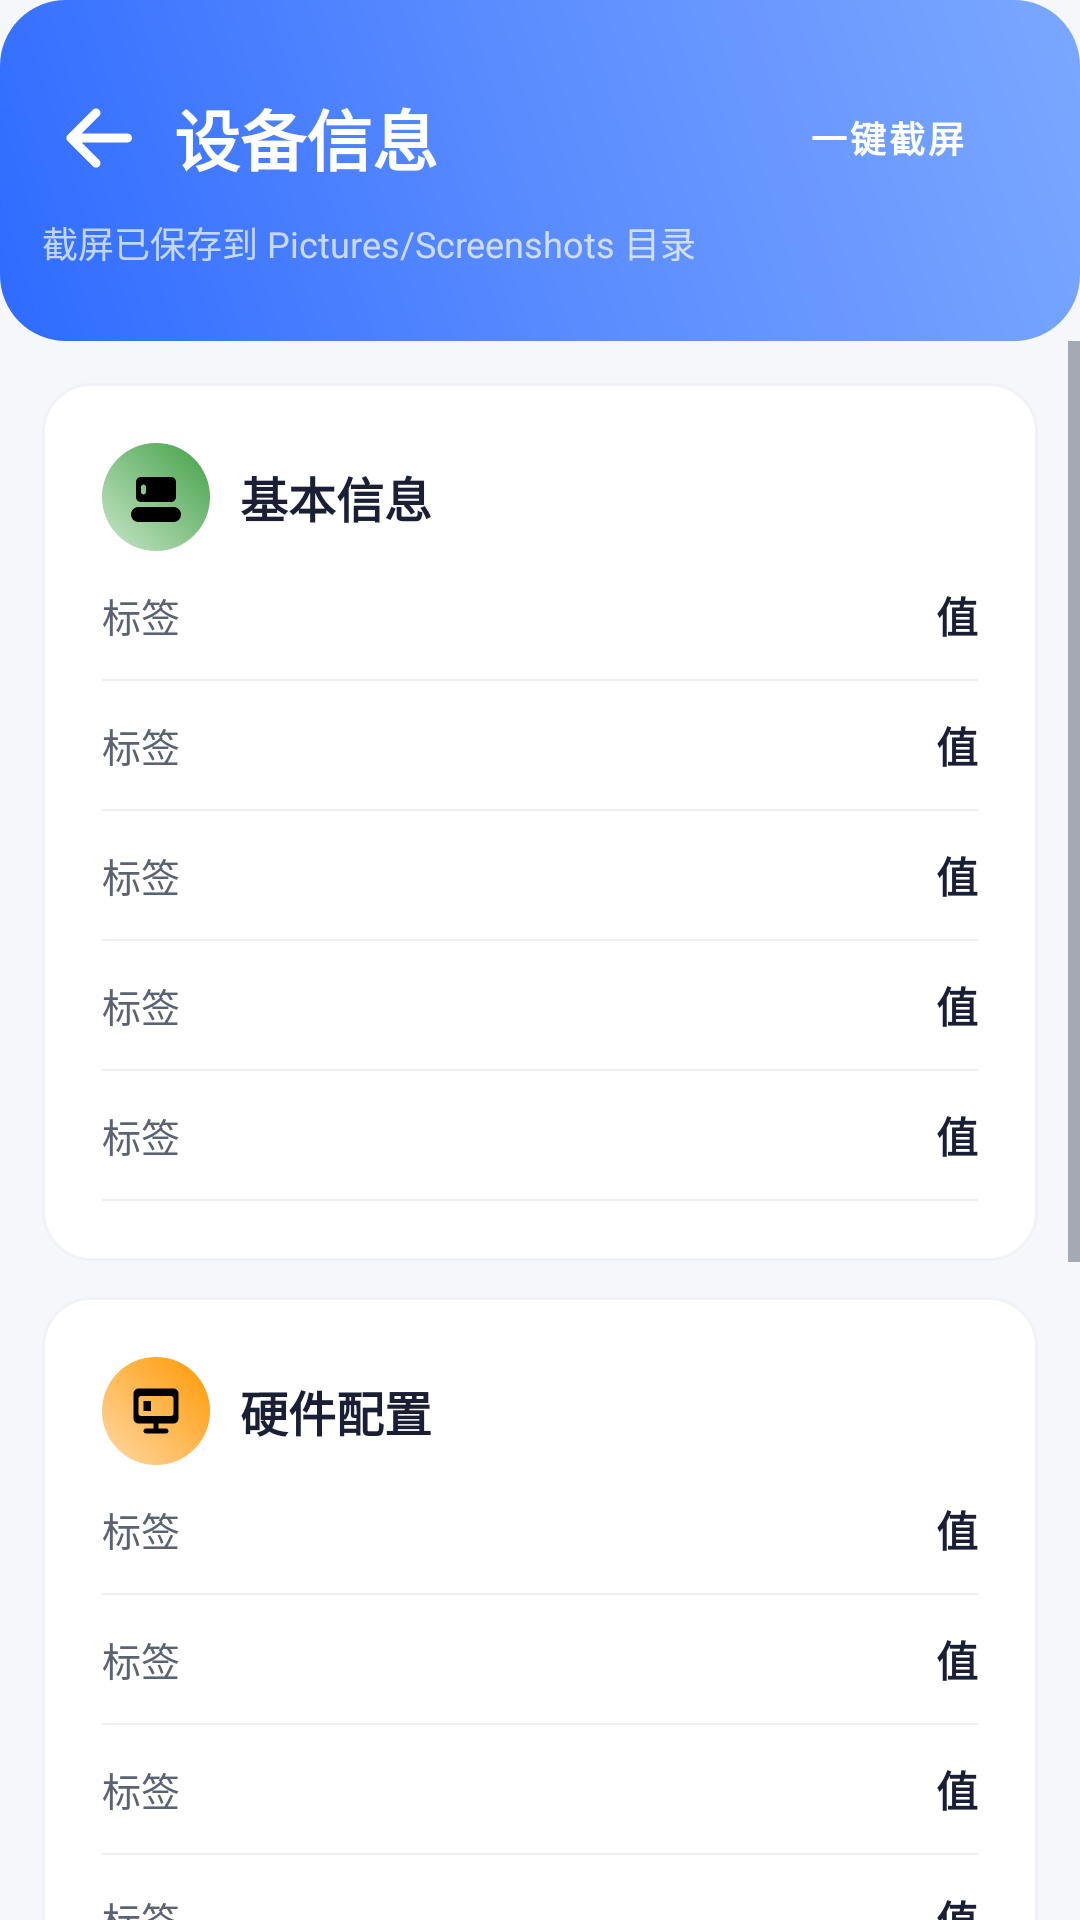

Reconstruct the res/layout file that produces this screen, plus the resources it refers to.
<!-- AndroidManifest.xml: application theme Theme.CarAssistant -->
<!-- res/layout/activity_device_info.xml -->
<?xml version="1.0" encoding="utf-8"?>
<LinearLayout xmlns:android="http://schemas.android.com/apk/res/android"
    xmlns:tools="http://schemas.android.com/tools"
    android:layout_width="match_parent"
    android:layout_height="match_parent"
    android:background="@color/bg_page"
    android:orientation="vertical">

    <LinearLayout
        android:layout_width="match_parent"
        android:layout_height="wrap_content"
        android:orientation="vertical"
        android:background="@drawable/bg_home_header"
        android:paddingStart="@dimen/page_padding"
        android:paddingEnd="@dimen/header_padding_h"
        android:paddingTop="@dimen/header_padding_top"
        android:paddingBottom="@dimen/header_padding_bottom">

        <LinearLayout
            android:layout_width="match_parent"
            android:layout_height="wrap_content"
            android:orientation="horizontal"
            android:gravity="center_vertical">

            <ImageView
                android:id="@+id/btn_back"
                android:layout_width="@dimen/back_btn_size"
                android:layout_height="@dimen/back_btn_size"
                android:src="@drawable/ic_back_white"
                android:background="?attr/selectableItemBackgroundBorderless"
                android:contentDescription="@string/back"
                tools:ignore="UseAppTint"/>

            <TextView
                android:layout_width="0dp"
                android:layout_height="wrap_content"
                android:layout_weight="1"
                android:layout_marginStart="8dp"
                android:text="@string/device_title"
                android:textColor="#FFFFFF"
                android:textSize="@dimen/header_title_size"
                android:textStyle="bold"/>

            <Button
                android:id="@+id/btn_screenshot"
                style="@style/Widget.CarAssistant.Button.Secondary.Small"
                android:layout_width="wrap_content"
                android:layout_height="wrap_content"
                android:text="@string/device_screenshot"
                android:textColor="#FFFFFF"
                android:backgroundTint="#33FFFFFF"/>
        </LinearLayout>

        <TextView
            android:layout_width="wrap_content"
            android:layout_height="wrap_content"
            android:layout_marginTop="8dp"
            android:text="@string/device_screenshot_dir"
            android:textColor="@color/text_white_70"
            android:textSize="12sp"/>
    </LinearLayout>

    <ScrollView
        android:layout_width="match_parent"
        android:layout_height="0dp"
        android:layout_weight="1"
        android:fillViewport="true">

        <LinearLayout
            android:layout_width="match_parent"
            android:layout_height="wrap_content"
            android:orientation="vertical"
            android:padding="@dimen/page_padding">

            
            <LinearLayout
                android:layout_width="match_parent"
                android:layout_height="wrap_content"
                android:orientation="vertical"
                android:padding="@dimen/card_padding_lg"
                android:background="@drawable/bg_card">

                <LinearLayout
                    android:layout_width="match_parent"
                    android:layout_height="wrap_content"
                    android:orientation="horizontal"
                    android:gravity="center_vertical">

                    <ImageView
                        android:layout_width="36dp"
                        android:layout_height="36dp"
                        android:src="@drawable/ic_feature_device"
                        android:background="@drawable/bg_icon_device"
                        android:padding="8dp"
                        tools:ignore="UseAppTint"/>

                    <TextView
                        style="@style/CardTitleText"
                        android:layout_width="0dp"
                        android:layout_height="wrap_content"
                        android:layout_weight="1"
                        android:layout_marginStart="10dp"
                        android:text="@string/device_basic"/>
                </LinearLayout>

                <include
                    android:id="@+id/row_model"
                    layout="@layout/item_info_row"/>
                <include
                    android:id="@+id/row_brand"
                    layout="@layout/item_info_row"/>
                <include
                    android:id="@+id/row_android"
                    layout="@layout/item_info_row"/>
                <include
                    android:id="@+id/row_sdk"
                    layout="@layout/item_info_row"/>
                <include
                    android:id="@+id/row_security"
                    layout="@layout/item_info_row"/>
            </LinearLayout>

            
            <LinearLayout
                android:layout_width="match_parent"
                android:layout_height="wrap_content"
                android:layout_marginTop="@dimen/spacing_md"
                android:orientation="vertical"
                android:padding="@dimen/card_padding_lg"
                android:background="@drawable/bg_card">

                <LinearLayout
                    android:layout_width="match_parent"
                    android:layout_height="wrap_content"
                    android:orientation="horizontal"
                    android:gravity="center_vertical">

                    <ImageView
                        android:layout_width="36dp"
                        android:layout_height="36dp"
                        android:src="@drawable/ic_feature_monitor"
                        android:background="@drawable/bg_icon_monitor"
                        android:padding="8dp"
                        tools:ignore="UseAppTint"/>

                    <TextView
                        style="@style/CardTitleText"
                        android:layout_width="0dp"
                        android:layout_height="wrap_content"
                        android:layout_weight="1"
                        android:layout_marginStart="10dp"
                        android:text="@string/device_hardware"/>
                </LinearLayout>

                <include
                    android:id="@+id/row_cpu"
                    layout="@layout/item_info_row"/>
                <include
                    android:id="@+id/row_cores"
                    layout="@layout/item_info_row"/>
                <include
                    android:id="@+id/row_memory"
                    layout="@layout/item_info_row"/>
                <include
                    android:id="@+id/row_storage"
                    layout="@layout/item_info_row"/>
                <include
                    android:id="@+id/row_resolution"
                    layout="@layout/item_info_row"/>
                <include
                    android:id="@+id/row_dpi"
                    layout="@layout/item_info_row"/>
            </LinearLayout>

            
            <LinearLayout
                android:layout_width="match_parent"
                android:layout_height="wrap_content"
                android:layout_marginTop="@dimen/spacing_md"
                android:layout_marginBottom="@dimen/spacing_lg"
                android:orientation="vertical"
                android:padding="@dimen/card_padding_lg"
                android:background="@drawable/bg_card">

                <LinearLayout
                    android:layout_width="match_parent"
                    android:layout_height="wrap_content"
                    android:orientation="horizontal"
                    android:gravity="center_vertical">

                    <ImageView
                        android:layout_width="36dp"
                        android:layout_height="36dp"
                        android:src="@drawable/ic_feature_clean"
                        android:background="@drawable/bg_icon_clean"
                        android:padding="8dp"
                        tools:ignore="UseAppTint"/>

                    <TextView
                        style="@style/CardTitleText"
                        android:layout_width="0dp"
                        android:layout_height="wrap_content"
                        android:layout_weight="1"
                        android:layout_marginStart="10dp"
                        android:text="@string/device_battery"/>
                </LinearLayout>

                <include
                    android:id="@+id/row_battery_level"
                    layout="@layout/item_info_row"/>
                <include
                    android:id="@+id/row_battery_status"
                    layout="@layout/item_info_row"/>
                <include
                    android:id="@+id/row_battery_temp"
                    layout="@layout/item_info_row"/>
            </LinearLayout>

        </LinearLayout>
    </ScrollView>
</LinearLayout>
<!-- res/layout/item_info_row.xml (included above) -->
<?xml version="1.0" encoding="utf-8"?>
<LinearLayout xmlns:android="http://schemas.android.com/apk/res/android"
    xmlns:tools="http://schemas.android.com/tools"
    android:layout_width="match_parent"
    android:layout_height="wrap_content"
    android:orientation="vertical">

    <LinearLayout
        android:layout_width="match_parent"
        android:layout_height="wrap_content"
        android:orientation="horizontal"
        android:gravity="center_vertical"
        android:paddingTop="11dp"
        android:paddingBottom="11dp">

        <TextView
            android:id="@+id/tv_label"
            android:layout_width="0dp"
            android:layout_height="wrap_content"
            android:layout_weight="1"
            android:textColor="@color/text_secondary"
            android:textSize="13sp"
            tools:text="标签"/>

        <TextView
            android:id="@+id/tv_value"
            android:layout_width="wrap_content"
            android:layout_height="wrap_content"
            android:textColor="@color/text_primary"
            android:textSize="14sp"
            android:textStyle="bold"
            android:maxLines="1"
            android:ellipsize="end"
            tools:text="值"/>
    </LinearLayout>

    <View
        android:layout_width="match_parent"
        android:layout_height="0.5dp"
        android:background="@color/divider"/>
</LinearLayout>
<!-- resources referenced by this layout -->
<resources>
  <color name="bg_page">#F5F7FB</color>
  <color name="divider">#EDF0F5</color>
  <color name="text_primary">#1A1F36</color>
  <color name="text_secondary">#5A6273</color>
  <color name="text_white_70">#B3FFFFFF</color>
  <dimen name="back_btn_size">36dp</dimen>
  <dimen name="card_padding_lg">20dp</dimen>
  <dimen name="header_padding_bottom">24dp</dimen>
  <dimen name="header_padding_h">22dp</dimen>
  <dimen name="header_padding_top">28dp</dimen>
  <dimen name="header_title_size">22sp</dimen>
  <dimen name="page_padding">14dp</dimen>
  <dimen name="spacing_lg">16dp</dimen>
  <dimen name="spacing_md">12dp</dimen>
  <!-- drawable bg_card (drawable) -->
  <?xml version="1.0" encoding="utf-8"?>
  <shape xmlns:android="http://schemas.android.com/apk/res/android"
      android:shape="rectangle">
      <solid android:color="@color/bg_card"/>
      <corners android:radius="@dimen/card_radius"/>
      <stroke
          android:width="1dp"
          android:color="@color/stroke_card"/>
  </shape>
  <!-- drawable bg_icon_clean (drawable) -->
  <?xml version="1.0" encoding="utf-8"?>
  <shape xmlns:android="http://schemas.android.com/apk/res/android"
      android:shape="oval">
      <gradient
          android:startColor="@color/icon_bg_clean_start"
          android:endColor="@color/icon_bg_clean_end"
          android:angle="45"
          android:type="linear"/>
  </shape>
  <!-- drawable bg_icon_device (drawable) -->
  <?xml version="1.0" encoding="utf-8"?>
  <shape xmlns:android="http://schemas.android.com/apk/res/android"
      android:shape="oval">
      <gradient
          android:startColor="@color/icon_bg_device_start"
          android:endColor="@color/icon_bg_device_end"
          android:angle="45"
          android:type="linear"/>
  </shape>
  <string name="back">返回</string>
  <string name="device_basic">基本信息</string>
  <string name="device_battery">电量</string>
  <string name="device_hardware">硬件配置</string>
  <string name="device_screenshot">一键截屏</string>
  <string name="device_screenshot_dir">截屏已保存到 Pictures/Screenshots 目录</string>
  <string name="device_title">设备信息</string>
  <style name="CardTitleText">
          <item name="android:textSize">16sp</item>
          <item name="android:textColor">@color/text_primary</item>
          <item name="android:textStyle">bold</item>
      </style>
  <style name="Widget.CarAssistant.Button.Secondary.Small">
          <item name="android:minHeight">36dp</item>
          <item name="android:minWidth">0dp</item>
          <item name="android:paddingStart">16dp</item>
          <item name="android:paddingEnd">16dp</item>
          <item name="android:textSize">12sp</item>
      </style>
  <color name="bg_card">#FFFFFF</color>
  <dimen name="card_radius">16dp</dimen>
  <color name="stroke_card">#F0F2F7</color>
  <color name="header_start">#2E6BFF</color>
  <color name="header_center">#5B8CFF</color>
  <color name="header_end">#7AA8FF</color>
  <color name="icon_bg_clean_start">#FFB3B8</color>
  <color name="icon_bg_clean_end">#FF4D4F</color>
  <color name="icon_bg_device_start">#C8E6C9</color>
  <color name="icon_bg_device_end">#43A047</color>
  <color name="icon_bg_monitor_start">#FFD9A8</color>
  <color name="icon_bg_monitor_end">#FF9800</color>
  <color name="brand_primary">#2E6BFF</color>
  <color name="brand_primary_dark">#1E54E5</color>
  <color name="brand_accent">#00C2A8</color>
  <color name="danger">#FF4D4F</color>
  <!-- drawable bg_dialog (drawable) -->
  <?xml version="1.0" encoding="utf-8"?>
  <shape xmlns:android="http://schemas.android.com/apk/res/android"
      android:shape="rectangle">
      <solid android:color="@color/dialog_bg"/>
      <corners android:radius="@dimen/dialog_corner"/>
  </shape>
  <color name="dialog_bg">#FFFFFF</color>
  <dimen name="dialog_corner">24dp</dimen>
</resources>
